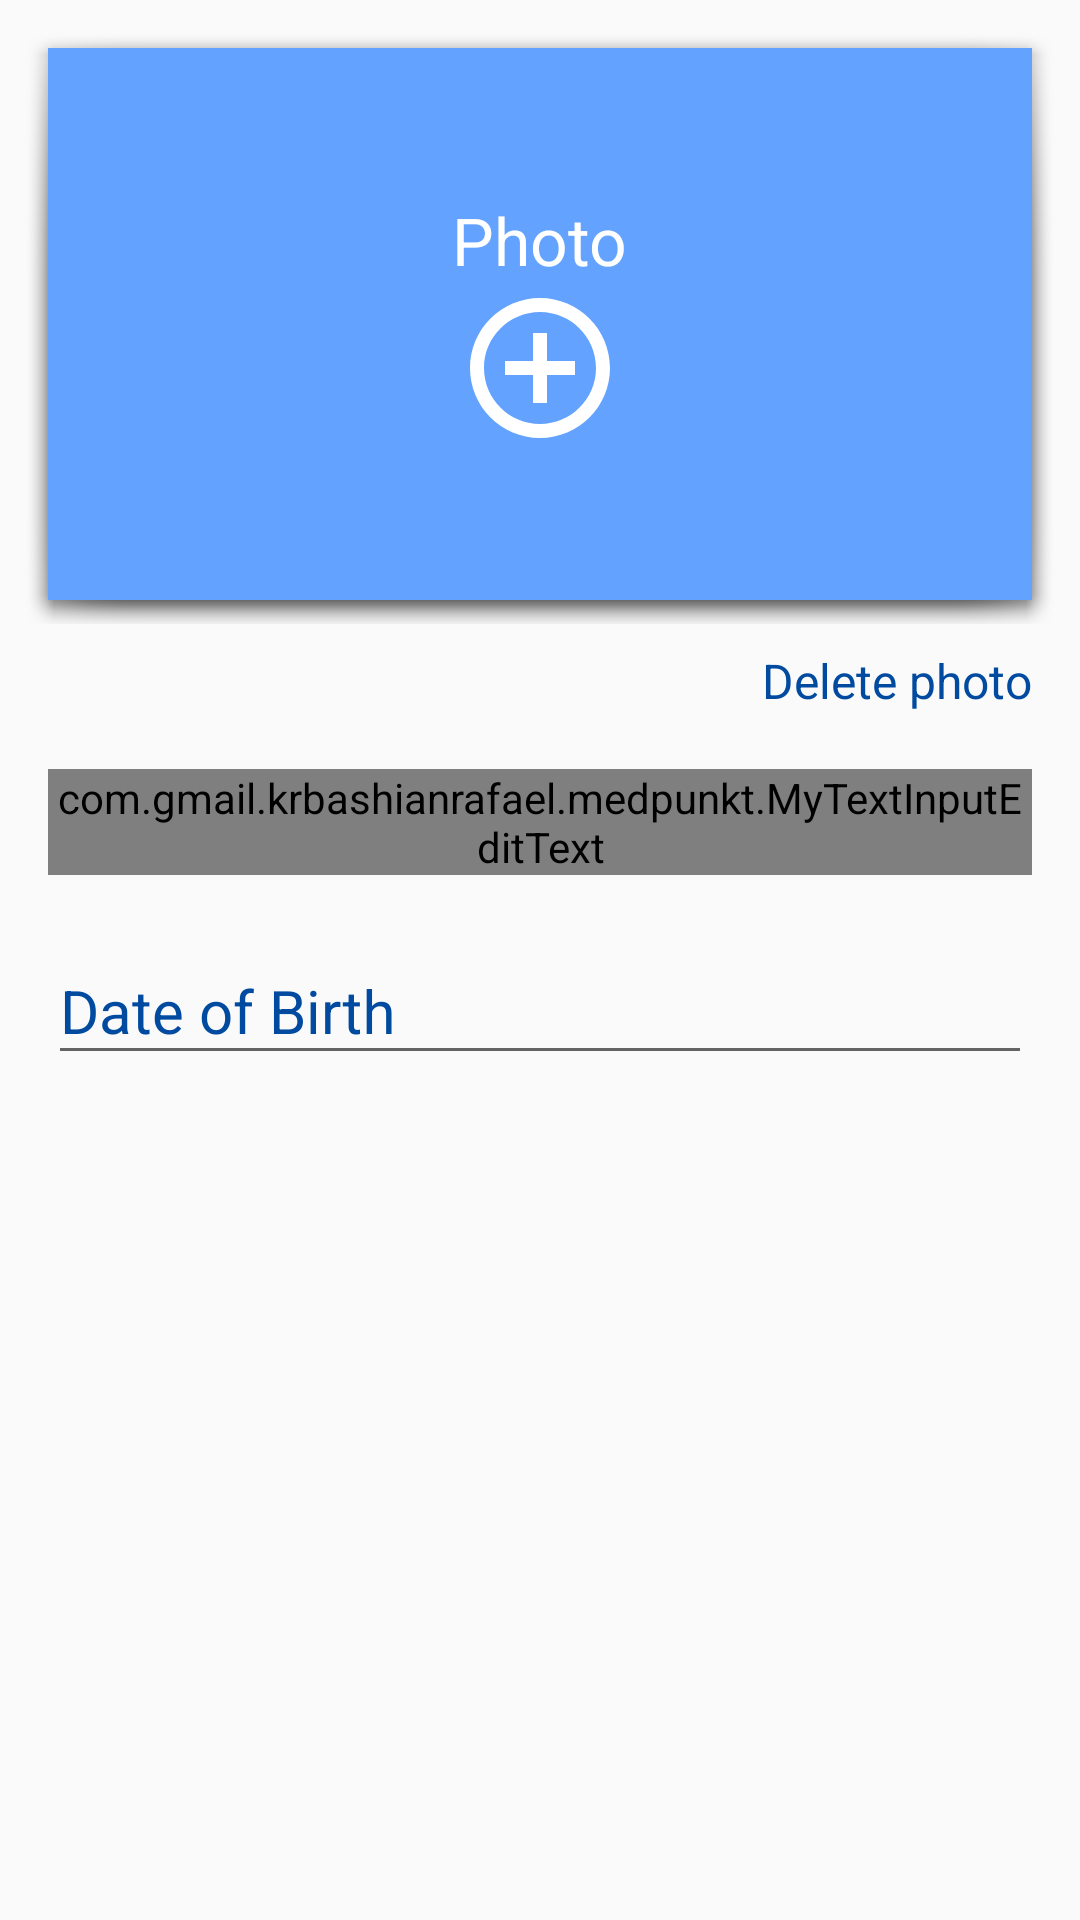

Android layout source for this screen:
<!-- AndroidManifest.xml: application theme AppTheme -->
<!-- res/layout/activity_user.xml -->
<?xml version="1.0" encoding="utf-8"?>
<android.support.constraint.ConstraintLayout xmlns:android="http://schemas.android.com/apk/res/android"
    xmlns:app="http://schemas.android.com/apk/res-auto"
    xmlns:tools="http://schemas.android.com/tools"
    android:id="@+id/user_layout"
    android:layout_width="match_parent"
    android:layout_height="match_parent"
    tools:context="com.gmail.krbashianrafael.medpunkt.shared.UserActivity">

    <android.support.constraint.Guideline
        android:id="@+id/ver_2_Left_guideline"
        android:layout_width="wrap_content"
        android:layout_height="wrap_content"
        android:orientation="vertical"
        app:layout_constraintGuide_percent="0.15" />

    <android.support.constraint.Guideline
        android:id="@+id/ver_3_guideline"
        android:layout_width="wrap_content"
        android:layout_height="wrap_content"
        android:orientation="vertical"
        app:layout_constraintGuide_percent="0.85" />

    <EditText
        android:id="@+id/focus_holder"
        android:layout_width="0dp"
        android:layout_height="0dp"
        android:inputType="none"
        tools:ignore="Autofill,LabelFor,MissingConstraints" />

    <ImageView
        android:id="@+id/image_photo"
        android:layout_width="0dp"
        android:layout_height="200dp"
        android:layout_marginStart="8dp"
        android:layout_marginTop="8dp"
        android:layout_marginEnd="8dp"
        android:background="@android:drawable/dialog_holo_light_frame"
        android:clickable="true"
        android:focusable="true"
        app:layout_constraintEnd_toEndOf="parent"
        app:layout_constraintStart_toStartOf="parent"
        app:layout_constraintTop_toTopOf="parent"
        app:srcCompat="@color/colorPrimaryLight"
        tools:ignore="ContentDescription" />

    <TextView
        android:id="@+id/no_user_photo"
        android:layout_width="wrap_content"
        android:layout_height="wrap_content"
        android:layout_margin="8dp"
        android:drawableBottom="@drawable/ic_add_circle_outline_white_56dp"
        android:text="@string/user_photo"
        android:textAppearance="@style/Base.TextAppearance.AppCompat.Large"
        android:textColor="@android:color/white"
        app:layout_constraintBottom_toBottomOf="@+id/image_photo"
        app:layout_constraintEnd_toEndOf="@+id/image_photo"
        app:layout_constraintStart_toStartOf="@+id/image_photo"
        app:layout_constraintTop_toTopOf="@+id/image_photo">

    </TextView>

    <TextView
        android:id="@+id/user_photo_err_view"
        android:layout_width="wrap_content"
        android:layout_height="wrap_content"
        android:layout_margin="8dp"
        android:drawableTop="@drawable/ic_camera_alt_holo_light_gray_108dp"
        android:gravity="center_horizontal"
        android:text="@string/image_loading_error"
        android:textAppearance="@style/Base.TextAppearance.AppCompat.Medium"
        android:textColor="@color/holo_light_gray"
        android:visibility="gone"
        app:layout_constraintBottom_toBottomOf="@+id/image_photo"
        app:layout_constraintEnd_toEndOf="@+id/image_photo"
        app:layout_constraintStart_toStartOf="@+id/image_photo"
        app:layout_constraintTop_toTopOf="@+id/image_photo"
        tools:visibility="visible" />

    <android.support.design.widget.TextInputLayout
        android:id="@+id/text_input_layout_name"
        android:layout_width="0dp"
        android:layout_height="wrap_content"
        android:layout_marginStart="16dp"
        android:layout_marginTop="32dp"
        android:layout_marginEnd="16dp"
        android:hint="@string/user_name"
        android:textColorHint="@color/colorPrimaryDark"
        app:errorEnabled="true"
        app:hintTextAppearance="@style/Lable"
        app:layout_constraintEnd_toEndOf="parent"
        app:layout_constraintStart_toStartOf="parent"
        app:layout_constraintTop_toBottomOf="@+id/image_photo">

        <com.gmail.krbashianrafael.medpunkt.MyTextInputEditText
            android:id="@+id/editText_name"
            android:layout_width="match_parent"
            android:layout_height="wrap_content"
            android:focusable="true"
            android:focusableInTouchMode="true"
            android:inputType="textPersonName|textCapWords|textMultiLine"
            android:maxLines="3"
            android:textColor="@color/black"
            android:textSize="20sp"
            app:layout_constraintEnd_toEndOf="parent"
            app:layout_constraintStart_toStartOf="parent" />

    </android.support.design.widget.TextInputLayout>

    <android.support.design.widget.TextInputLayout
        android:id="@+id/text_input_layout_date"
        android:layout_width="0dp"
        android:layout_height="wrap_content"
        android:layout_marginStart="16dp"
        android:layout_marginTop="8dp"
        android:layout_marginEnd="16dp"
        android:hint="@string/user_date_of_birth"
        android:textColorHint="@color/colorPrimaryDark"
        app:errorEnabled="true"
        app:hintTextAppearance="@style/Lable"
        app:layout_constraintEnd_toEndOf="parent"
        app:layout_constraintStart_toStartOf="parent"
        app:layout_constraintTop_toBottomOf="@+id/text_input_layout_name">

        <android.support.design.widget.TextInputEditText
            android:id="@+id/editText_date"
            android:layout_width="match_parent"
            android:layout_height="wrap_content"
            android:editable="false"
            android:focusable="true"
            android:focusableInTouchMode="true"
            android:inputType="none"
            android:textColor="@color/black"
            android:textSize="20sp"
            app:layout_constraintEnd_toEndOf="parent"
            app:layout_constraintStart_toStartOf="parent"
            tools:ignore="Deprecated" />

    </android.support.design.widget.TextInputLayout>

    <TextView
        android:id="@+id/text_delete_photo"
        android:layout_width="wrap_content"
        android:layout_height="wrap_content"
        android:layout_marginTop="8dp"
        android:layout_marginEnd="16dp"
        android:text="@string/user_delete_photo"
        android:textColor="@color/colorPrimaryDark"
        android:textSize="16sp"
        app:layout_constraintEnd_toEndOf="parent"
        app:layout_constraintTop_toBottomOf="@+id/image_photo" />

    <android.support.design.widget.FloatingActionButton
        android:id="@+id/fabEditUser"
        android:layout_width="wrap_content"
        android:layout_height="wrap_content"
        android:layout_margin="@dimen/fab_margin"
        android:src="@drawable/ic_edit_white_24dp"
        android:visibility="invisible"
        app:backgroundTint="@color/colorFab"
        app:layout_constraintBottom_toBottomOf="parent"
        app:layout_constraintEnd_toEndOf="parent"
        tools:visibility="visible" />

    <FrameLayout
        android:id="@+id/tablet_frm_back"
        android:layout_width="0dp"
        android:layout_height="0dp"
        tools:ignore="MissingConstraints" />

    <FrameLayout
        android:id="@+id/tablet_frm_save"
        android:layout_width="0dp"
        android:layout_height="0dp"
        tools:ignore="MissingConstraints" />

    <FrameLayout
        android:id="@+id/tablet_frm_delete"
        android:layout_width="0dp"
        android:layout_height="0dp"
        tools:ignore="MissingConstraints" />

    <TextView
        android:id="@+id/txt_tablet_user_title"
        android:layout_width="0dp"
        android:layout_height="0dp"
        tools:ignore="MissingConstraints" />


</android.support.constraint.ConstraintLayout>
<!-- resources referenced by this layout -->
<resources>
  <color name="black">#000000</color>
  <color name="colorFab">#ff6f00</color>
  <color name="colorPrimaryDark">#004ba0</color>
  <color name="colorPrimaryLight">#63a3ff</color>
  <color name="holo_light_gray">#f5f5f5</color>
  <!-- drawable ic_add_circle_outline_white_56dp (drawable) -->
  <vector xmlns:android="http://schemas.android.com/apk/res/android"
          android:width="56dp"
          android:height="56dp"
          android:viewportWidth="24.0"
          android:viewportHeight="24.0">
      <path
          android:fillColor="#ffffff"
          android:pathData="M13,7h-2v4L7,11v2h4v4h2v-4h4v-2h-4L13,7zM12,2C6.48,2 2,6.48 2,12s4.48,10 10,10 10,-4.48 10,-10S17.52,2 12,2zM12,20c-4.41,0 -8,-3.59 -8,-8s3.59,-8 8,-8 8,3.59 8,8 -3.59,8 -8,8z"/>
  </vector>
  <!-- drawable ic_camera_alt_holo_light_gray_108dp (drawable) -->
  <vector xmlns:android="http://schemas.android.com/apk/res/android"
          android:width="108dp"
          android:height="108dp"
          android:viewportWidth="24.0"
          android:viewportHeight="24.0">
      <path
          android:fillColor="#f5f5f5"
          android:pathData="M12,12m-3.2,0a3.2,3.2 0,1 1,6.4 0a3.2,3.2 0,1 1,-6.4 0"/>
      <path
          android:fillColor="#f5f5f5"
          android:pathData="M9,2L7.17,4L4,4c-1.1,0 -2,0.9 -2,2v12c0,1.1 0.9,2 2,2h16c1.1,0 2,-0.9 2,-2L22,6c0,-1.1 -0.9,-2 -2,-2h-3.17L15,2L9,2zM12,17c-2.76,0 -5,-2.24 -5,-5s2.24,-5 5,-5 5,2.24 5,5 -2.24,5 -5,5z"/>
  </vector>
  <!-- drawable ic_edit_white_24dp (drawable) -->
  <vector xmlns:android="http://schemas.android.com/apk/res/android"
          android:width="24dp"
          android:height="24dp"
          android:viewportWidth="24.0"
          android:viewportHeight="24.0">
      <path
          android:fillColor="#ffffff"
          android:pathData="m 17.87,0.08 c -0.53,-0.003 -1.045,0.18 -1.44,0.58 l -0.89,0.917 5.86,5.89 0.89,-0.917 c 0.80,-0.80 0.81,-2.10 0,-2.92 L 19.35,0.7 c -0.41,-0.41 -0.94,-0.61 -1.47,-0.61 z m -3.33,2.31 -1.39,1.33 6.11,6.11 1.42,-1.31 z m -2.28,2.31 -9.61,9.53 c -0.22,0.11 -0.39,0.32 -0.44,0.56 l -2.05,6.97 c -0.09,0.30 -0.01,0.64 0.21,0.87 0.22,0.22 0.56,0.31 0.87,0.21 l 6.97,-2.056 c 0.323,-0.05 0.59,-0.27 0.69,-0.58 L 18.37,10.80 17.06,9.50 7.35,19.25 3.43,20.39 2.6,19.56 3.79,15.47 13.43,5.86 Z m 2.11,2.14 -9.75,9.78 1.42,0.31 0.19,1.31 9.78,-9.75 z"/>
  </vector>
  <string name="image_loading_error">Image loading error</string>
  <string name="user_date_of_birth">Date of Birth</string>
  <string name="user_delete_photo">Delete photo</string>
  <string name="user_name">Name</string>
  <string name="user_photo">Photo</string>
  <style name="Lable" parent="@android:style/TextAppearance">
          <item name="android:textSize">16sp</item>
          <item name="android:textColor">@color/colorPrimaryDark</item>
      </style>
  <style name="AppTheme" parent="Theme.AppCompat.Light.DarkActionBar">
          <item name="colorPrimary">@color/colorPrimary</item>
          <item name="colorPrimaryDark">@color/colorPrimaryDark</item>
          <item name="colorAccent">@color/black</item>
      </style>
  <color name="colorPrimary">#1976d2</color>
</resources>
